8-way image classification set "yolo_classification_data" from GitHub (MarinaNasser/Nebras_RandD); label vocabulary: ascending colon, cecum, descending colon, hepatic flexure, rectum, sigmoid colon, splenic flexure, transverse colon.

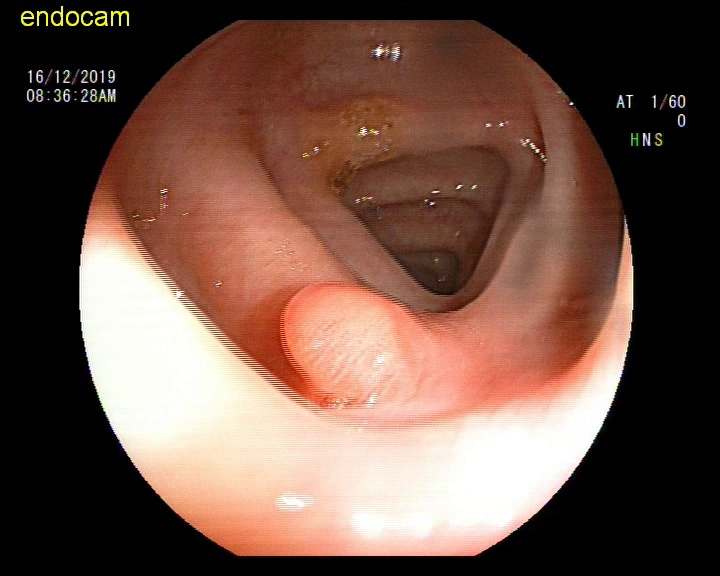
Label: descending colon

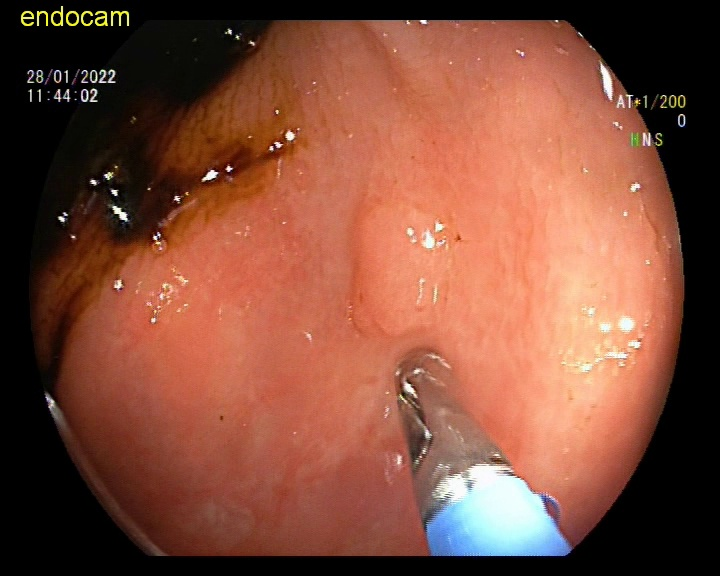
Label: ascending colon

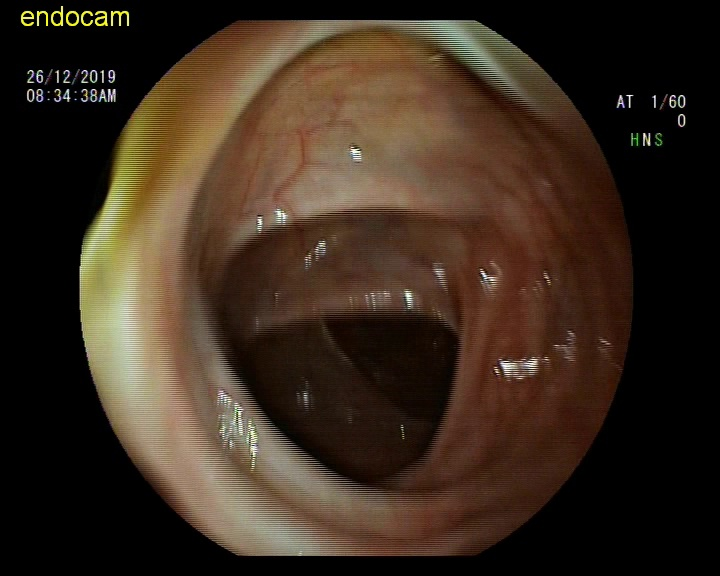
Label: hepatic flexure

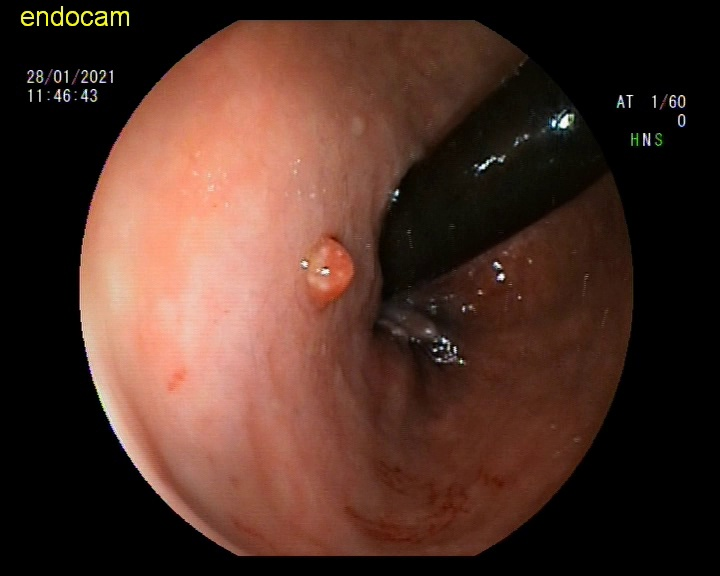
Label: rectum

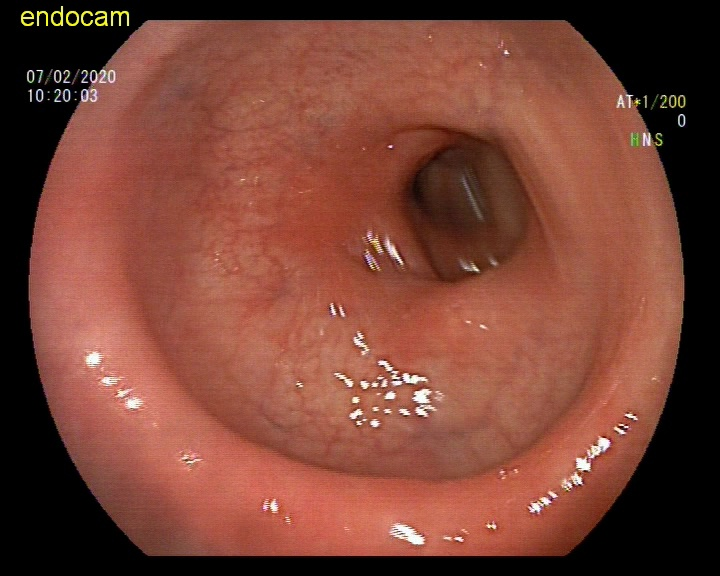
Label: sigmoid colon

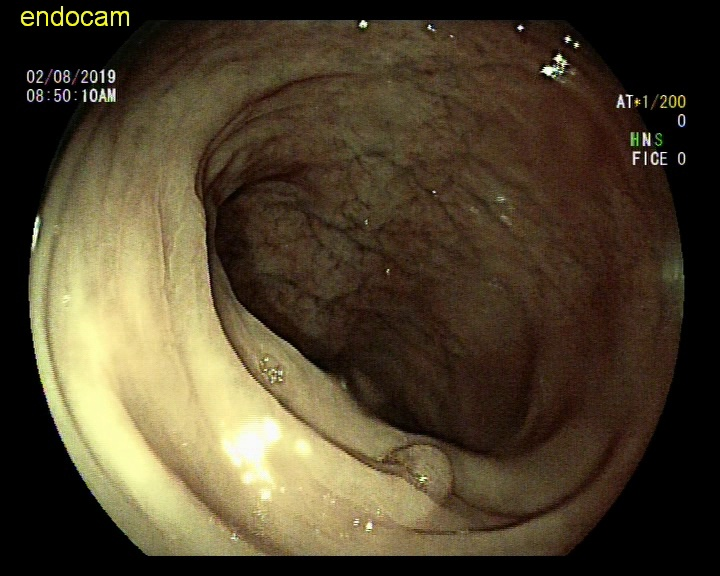
Label: splenic flexure
